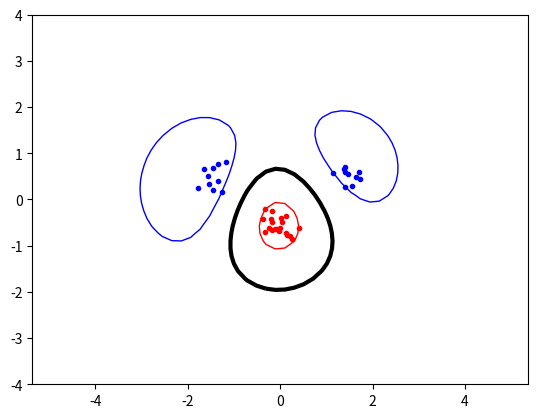

The matplotlib source for this figure:
import random
import math

import numpy as np
import matplotlib.pyplot as plt
from scipy.optimize import minimize


# Returns 1 or -1 depending on which class the datapoint belongs to.
def target(datapoint):
    return 0

# A linear kernel function 
def linear_kernel(xi, xj):
    return np.dot(xi, xj)

# A linear kernel function 
def get_poly_kernel(order):
    def poly_kernel(xi, xj):
        return (np.dot(xi, xj) + 1)**order
    return poly_kernel

def get_radial_kernel(sigma):
    def radial_kernel(xi, xj):
        return np.exp(-np.linalg.norm(xi -xj)**2/(2*sigma**2))
    return radial_kernel

# precomputes a matrix P which will be reused a lot of times in the objective function.
def precompute_P(dataset, targets, kernel):
    P = np.zeros((N,N))
    for i, xi in enumerate(dataset):
        for j, xj in enumerate(dataset):
            P[i][j] = targets[i]*targets[j]*kernel(xi,xj)
    return P

# Returns the objective function given a kernel and dataset.
def getObjectiveFunction(dataset, targets, kernel):
    P = precompute_P(dataset, targets, kernel) 

    # objective is the dual formulation expression we want to minimize.
    def objective(alphas):
        doublesum = alphas.dot(P).dot(alphas)
        return doublesum/2 - sum(alphas)
    return objective

# returns the value which should be zero under the equality constraint.
def getZerofun(targets):
    def zerofun(alphas):
        return np.dot(alphas, targets)
    return zerofun

def getOffset(alphas, dataset, targets, kernel):
    # TODO: get the support vectors from the nonzero alpha values
    support_alpha = alphas[alphas > 1e-9][0]
    support_index = np.where(alphas == support_alpha)
    support_vector = dataset[support_index]
    print("support_vector: ", support_vector)
    b = 0
    for i, alpha in enumerate(alphas):
        xi = dataset[i]
        b += alpha*targets[i]*kernel(support_vector, xi)
    return b - targets[support_index]

def getIndicatorFunction(alphas, dataset, targets, kernel):
    b = getOffset(alphas, dataset, targets, kernel)
    def indicator(point):
        indicator_sum = 0 
        for i, alpha in enumerate(alphas):
            xi = dataset[i]
            indicator_sum += alpha*targets[i]*kernel(point, xi)
        return indicator_sum - b
    return indicator

if __name__ == "__main__":
    # reorders samples
    np.random.seed(100)
    random.seed(100)

    #### Generate dataset
    classA = np.concatenate(
      (np.random.randn(10, 2)*0.2 + [1.5, 0.5], np.random.randn(10, 2)*0.2 + [-1.5, 0.5])
    )
    classB = np.random.randn(20, 2)*0.2 + [0.0, -0.5]

    inputs = np.concatenate((classA, classB))

    # 1 for class A, -1 for class B
    targets = np.concatenate(
      (np.ones(classA.shape[0]), -np.ones(classB.shape[0]))
    )

    N = inputs.shape[0] # Number of rows ( samples )
    permute=list(range(N))
    random.shuffle(permute)
    inputs = inputs[permute, :]
    targets = targets[permute]

    #### Plot the data set and classes.
    plt.plot(
      [p[0] for p in classA],
      [p[1] for p in classA],
      'b.'
    )
    plt.plot(
      [p[0] for p in classB],
      [p[1] for p in classB],
      'r.'
    )
    plt.axis('equal') # Force same scale on both axes

    #### Set up and solve optimisation problem.
    C=None
    bounds=[(0, C) for b in range(N)]  # makes sure that 0 <= alpha_i <= C. 
    start = np.zeros(N)  # start guess of alpha vector.

    # alphas.dot(targets) == 0
    constraint={'type':'eq', 'fun':getZerofun(targets)}

    # kernel = linear_kernel
    # kernel = get_poly_kernel(3)
    kernel = get_radial_kernel(1)

    ret = minimize(getObjectiveFunction(inputs, targets, kernel), start, bounds=bounds, constraints=constraint)
    if ret['success']:
        print("Found solution")
        alphas = ret['x']
        print(alphas)
        print(getOffset(alphas, inputs, targets, kernel))
        #### Plot decision boundary
        xgrid = np.linspace(-5, 5)
        ygrid = np.linspace(-4, 4)
        indicator = getIndicatorFunction(alphas, inputs, targets, kernel)
        grid = np.array([[indicator(np.array([x,y])) for x in xgrid] for y in ygrid]).reshape((len(xgrid),len(ygrid)))
        
        print(xgrid.shape, ygrid.shape, grid.shape)
        # outputs : (50,) (50,) (50, 50)
        
        plt.contour(xgrid, ygrid, grid,
          (-1.0, 0.0, 1.0),
          colors=('red', 'black', 'blue'),
          linewidths=(1 , 3 , 1)
        )
        plt.savefig('svmplot.pdf') # Save a copy in a file
        plt.show()
    else:
        print("Failed to find a solution.")
